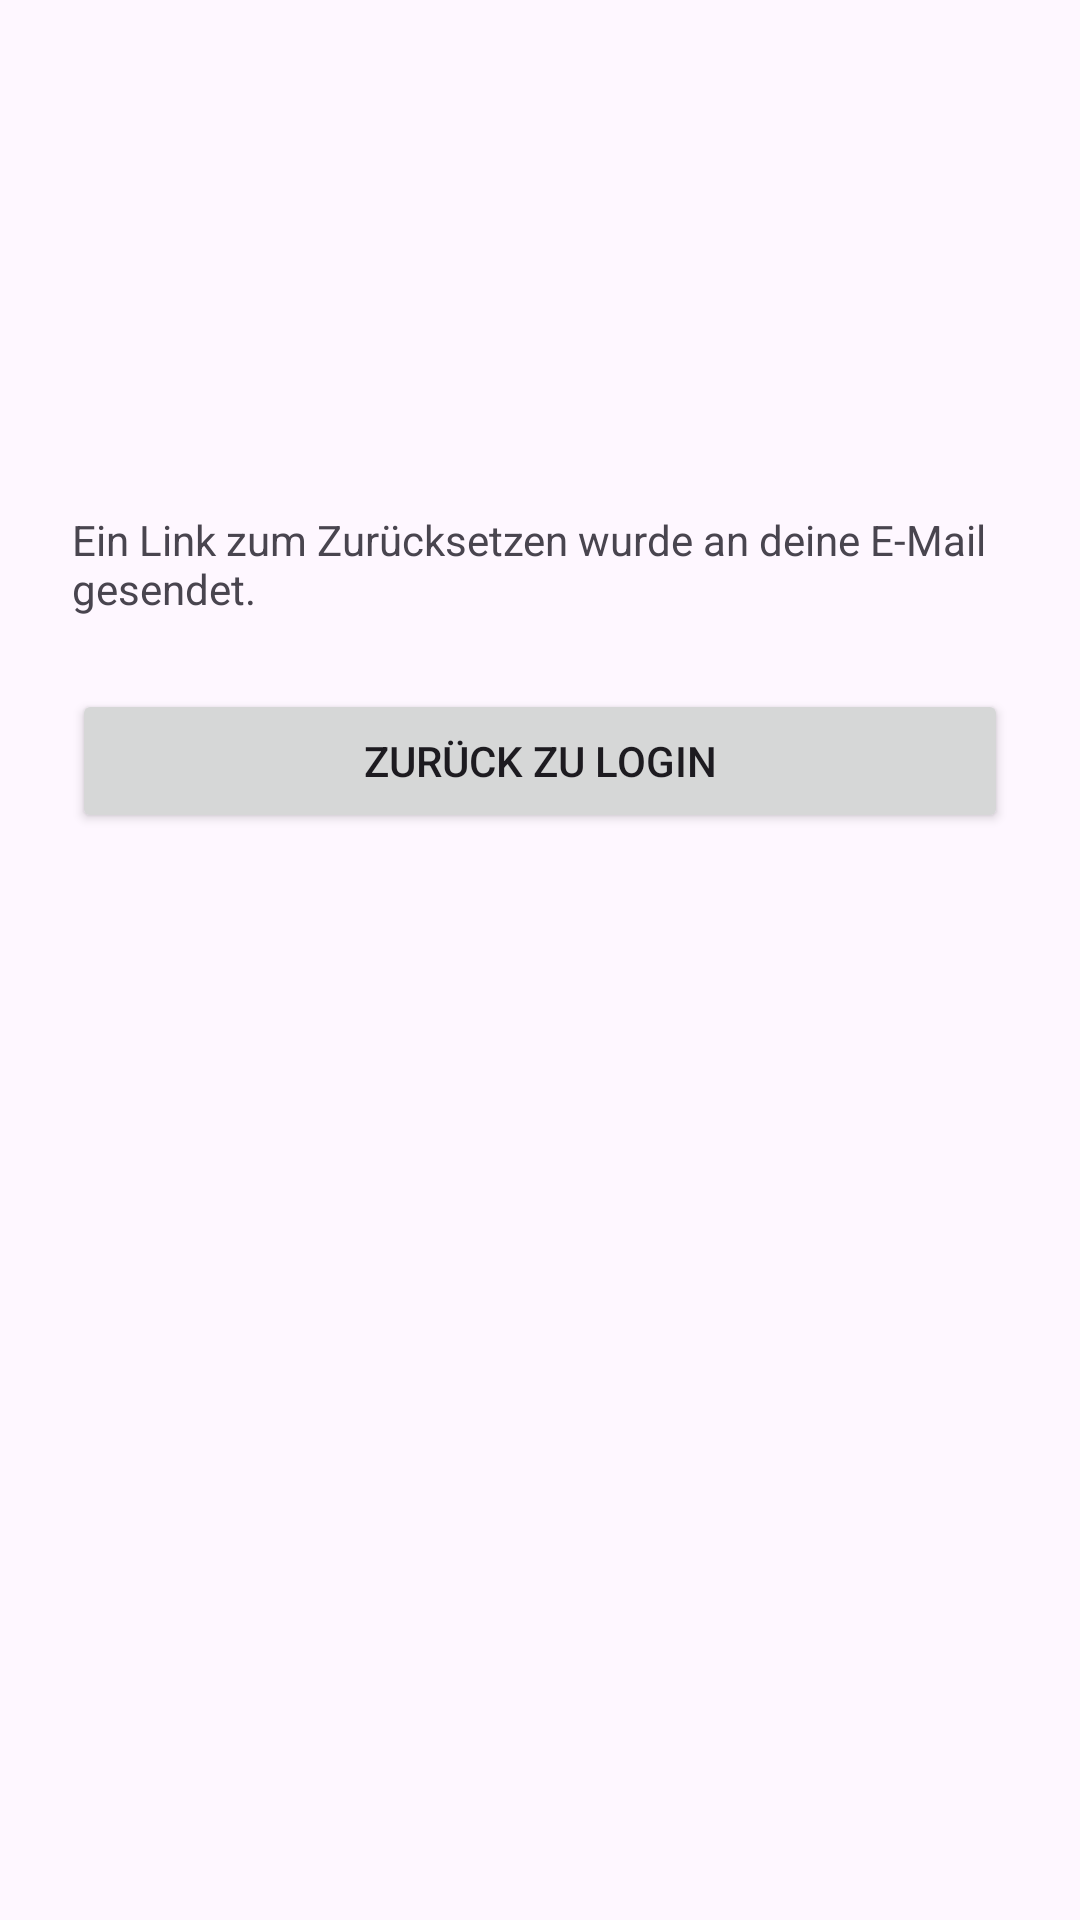

Layout XML and referenced resources for this Android screen:
<!-- AndroidManifest.xml: application theme Theme.CloudDeclutter -->
<!-- res/layout/fragment_forgot_pwd2.xml -->
<?xml version="1.0" encoding="utf-8"?>
<androidx.constraintlayout.widget.ConstraintLayout xmlns:android="http://schemas.android.com/apk/res/android"
    xmlns:app="http://schemas.android.com/apk/res-auto"
    xmlns:tools="http://schemas.android.com/tools"
    android:layout_width="match_parent"
    android:layout_height="match_parent">

    <androidx.constraintlayout.widget.ConstraintLayout
        android:layout_width="match_parent"
        android:layout_height="wrap_content"
        android:paddingHorizontal="24dp"
        app:layout_constraintBottom_toBottomOf="parent"
        app:layout_constraintTop_toTopOf="parent"
        app:layout_constraintVertical_bias="0.32"
        tools:layout_editor_absoluteX="1dp">

        <Button
            android:id="@+id/btFpwdGoBack"
            android:layout_width="0dp"
            android:layout_height="wrap_content"
            android:layout_marginTop="24dp"
            android:text="@string/loginFpwdGoBack"
            app:layout_constraintEnd_toEndOf="parent"
            app:layout_constraintStart_toStartOf="parent"
            app:layout_constraintTop_toBottomOf="@+id/textView16" />

        <TextView
            android:id="@+id/textView16"
            android:layout_width="wrap_content"
            android:layout_height="wrap_content"
            android:text="@string/loginFpwdDescription2"
            app:layout_constraintEnd_toEndOf="parent"
            app:layout_constraintStart_toStartOf="parent"
            app:layout_constraintTop_toTopOf="parent" />
    </androidx.constraintlayout.widget.ConstraintLayout>

</androidx.constraintlayout.widget.ConstraintLayout>
<!-- resources referenced by this layout -->
<resources>
  <string name="loginFpwdDescription2">Ein Link zum Zurücksetzen wurde an deine E-Mail gesendet.</string>
  <string name="loginFpwdGoBack">Zurück zu Login</string>
  <style name="Theme.CloudDeclutter" parent="Base.Theme.CloudDeclutter" />
  <style name="Base.Theme.CloudDeclutter" parent="Theme.Material3.DayNight.NoActionBar">
          
          <item name="colorPrimary">@color/koenigsblau</item>
      </style>
  <color name="koenigsblau">#5271ff</color>
</resources>
